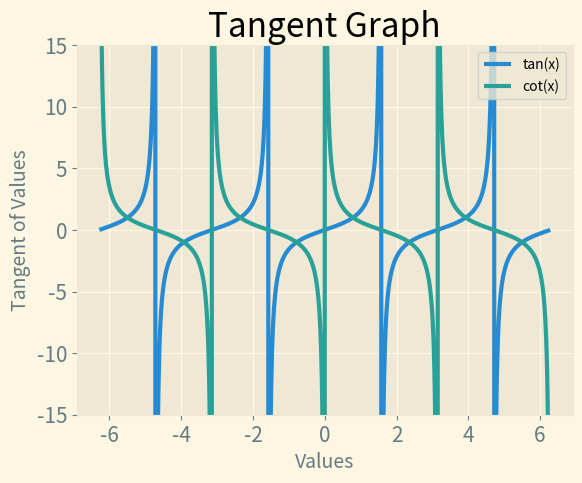

Here is the Python script that generated this plot:
import math
import numpy
import matplotlib.pyplot as plt

n = 2    # By changing the value of n the size of graph on x-axis will increase.
input_values = numpy.linspace(-n * math.pi, n * math.pi, 1000)
output_values = [math.tan(value) for value in input_values]
output_values1 = [1/math.tan(value) for value in input_values]

plt.style.use('Solarize_Light2')
fig, ax = plt.subplots()
plt.plot(input_values, output_values, input_values, output_values1, linewidth=3)
plt.ylim(-15, 15)   # this function is used to increase the size of the plot on y axis.

# Set Graph title and labels.
ax.set_title("Tangent Graph", fontsize=24)
ax.set_xlabel('Values', fontsize=14)
ax.set_ylabel('Tangent of Values', fontsize=14)

# Set the tick params.
ax.tick_params(axis='both', labelsize=15)
plt.legend(['tan(x)', 'cot(x)'])

plt.show()